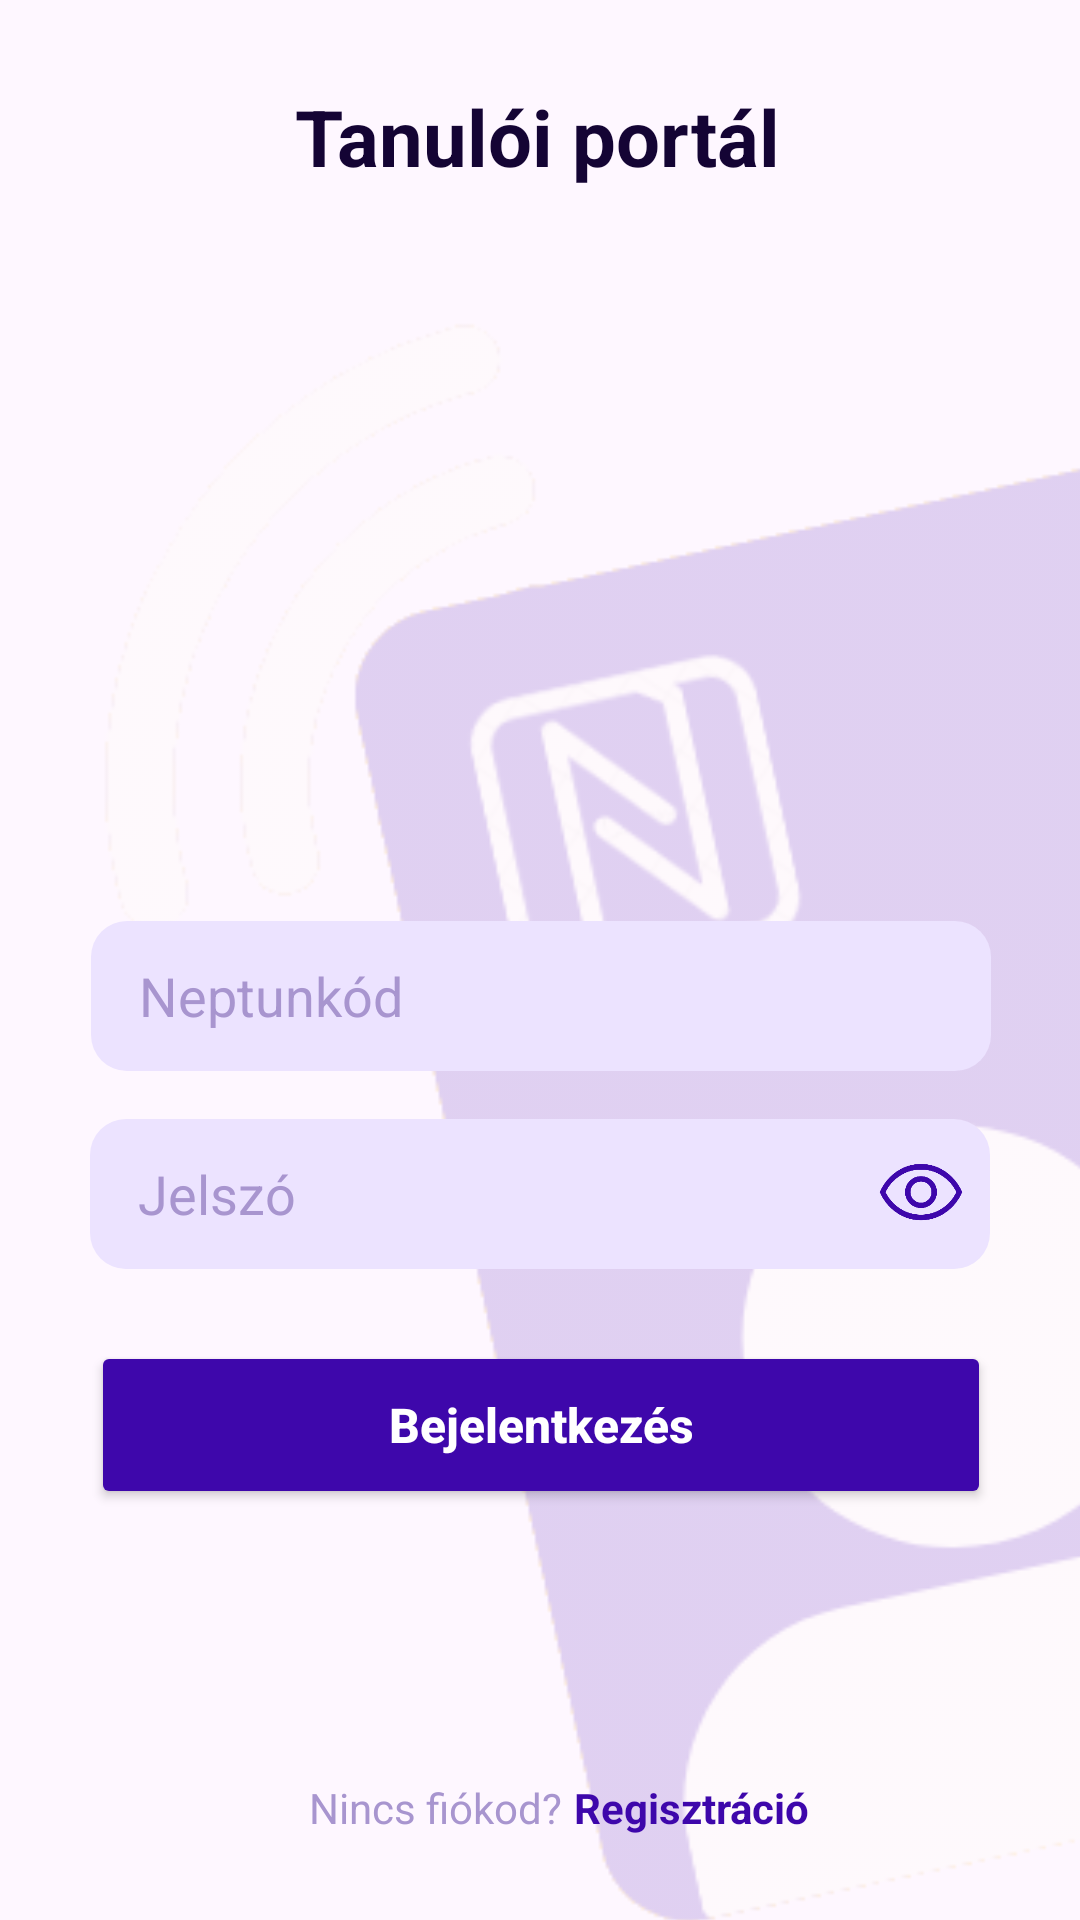

Reconstruct the res/layout file that produces this screen, plus the resources it refers to.
<!-- AndroidManifest.xml: application theme Theme.NFC_student_interface -->
<!-- res/layout/login_activity.xml -->
<?xml version="1.0" encoding="utf-8"?>
<androidx.constraintlayout.widget.ConstraintLayout xmlns:android="http://schemas.android.com/apk/res/android"
    xmlns:app="http://schemas.android.com/apk/res-auto"
    xmlns:tools="http://schemas.android.com/tools"
    android:id="@+id/main"
    android:layout_width="match_parent"
    android:layout_height="match_parent"
    tools:context=".AuthenticationActivity">

    <ImageView
        android:id="@+id/imageView"
        android:layout_width="535dp"
        android:layout_height="621dp"
        android:layout_marginStart="4dp"
        android:alpha="0.3"
        android:src="@drawable/logo"
        app:layout_constraintBottom_toBottomOf="parent"
        app:layout_constraintStart_toStartOf="parent"
        app:layout_constraintTop_toBottomOf="@+id/tvTitle"
        app:layout_constraintVertical_bias="0.0" />

    <TextView
        android:id="@+id/tvTitle"
        android:layout_width="wrap_content"
        android:layout_height="wrap_content"
        android:layout_marginTop="28dp"
        android:text="Tanulói portál"
        android:textColor="#140434"
        android:textSize="26sp"
        android:textStyle="bold"
        app:layout_constraintEnd_toEndOf="parent"
        app:layout_constraintHorizontal_bias="0.497"
        app:layout_constraintStart_toStartOf="parent"
        app:layout_constraintTop_toTopOf="parent" />

    <EditText
        android:id="@+id/etNeptun"
        android:layout_width="300dp"
        android:layout_height="50dp"
        android:layout_marginTop="244dp"
        android:background="@drawable/rounded_edittext_bg"
        android:hint="Neptunkód"
        android:inputType="text"
        android:paddingHorizontal="16dp"
        android:textColor="#3e07ab"
        android:textColorHint="#a895cf"
        app:layout_constraintEnd_toEndOf="parent"
        app:layout_constraintHorizontal_bias="0.504"
        app:layout_constraintStart_toStartOf="parent"
        app:layout_constraintTop_toBottomOf="@id/tvTitle" />

    <LinearLayout
        android:id="@+id/psw"
        android:layout_width="300dp"
        android:layout_height="50dp"
        android:layout_marginTop="16dp"
        android:orientation="horizontal"
        android:gravity="center_vertical"
        android:background="@drawable/rounded_edittext_bg"
        android:paddingStart="16dp"
        android:paddingEnd="8dp"
        app:layout_constraintTop_toBottomOf="@id/etNeptun"
        app:layout_constraintStart_toStartOf="parent"
        app:layout_constraintEnd_toEndOf="parent">

        <EditText
            android:id="@+id/etPassword"
            android:layout_width="0dp"
            android:layout_height="match_parent"
            android:layout_weight="1"
            android:hint="Jelszó"
            android:inputType="textPassword"
            android:textColor="#3e07ab"
            android:textColorHint="#a895cf"
            android:background="@android:color/transparent"
            android:paddingVertical="0dp" />

        <ImageButton
            android:id="@+id/btnTogglePassword"
            android:layout_width="30dp"
            android:layout_height="match_parent"
            android:background="@android:color/transparent"
            android:src="@drawable/visibility_icon"
            android:contentDescription="Toggle Password Visibility"
            android:scaleType="centerInside"
            app:tint="#3e07ab"/>
    </LinearLayout>

    

    <TextView
        android:id="@+id/tvSignup"
        android:layout_width="wrap_content"
        android:layout_height="wrap_content"
        android:layout_marginBottom="28dp"
        android:text="Nincs fiókod?"
        android:textColor="#a895cf"
        android:textSize="14sp"
        app:layout_constraintBottom_toBottomOf="parent"
        app:layout_constraintEnd_toEndOf="parent"
        app:layout_constraintHorizontal_bias="0.374"
        app:layout_constraintStart_toStartOf="parent" />

    <Button
        android:id="@+id/btnLogin"
        android:layout_width="300dp"
        android:layout_height="56dp"
        android:layout_marginTop="24dp"
        android:backgroundTint="#3e07ab"
        android:fontFamily="sans-serif-medium"
        android:text="Bejelentkezés"
        android:textAllCaps="false"
        android:textColor="@android:color/white"
        android:textSize="16sp"
        android:textStyle="bold"
        app:layout_constraintBottom_toBottomOf="@+id/tvSignup"
        app:layout_constraintEnd_toEndOf="parent"
        app:layout_constraintHorizontal_bias="0.504"
        app:layout_constraintStart_toStartOf="parent"
        app:layout_constraintTop_toBottomOf="@id/psw"
        app:layout_constraintVertical_bias="0.0" />

    <TextView
        android:id="@+id/tvSignupLink"
        android:layout_width="wrap_content"
        android:layout_height="wrap_content"
        android:layout_marginStart="4dp"
        android:text="Regisztráció"
        android:textColor="#3e07ab"
        android:textSize="14sp"
        android:textStyle="bold"
        android:clickable="true"
        app:layout_constraintBaseline_toBaselineOf="@id/tvSignup"
        app:layout_constraintStart_toEndOf="@id/tvSignup" />



</androidx.constraintlayout.widget.ConstraintLayout>
<!-- resources referenced by this layout -->
<resources>
  <!-- drawable logo: png bitmap (drawable, 28257 bytes) -->
  <!-- drawable rounded_edittext_bg (drawable) -->
  <?xml version="1.0" encoding="utf-8"?>
  <shape xmlns:android="http://schemas.android.com/apk/res/android"
      android:shape="rectangle">
      <solid android:color="#ece3ff" />
      <corners android:radius="12dp" />
  </shape>
  <!-- drawable visibility_icon: png bitmap (drawable, 7128 bytes) -->
  <style name="Theme.NFC_student_interface" parent="Base.Theme.NFC_student_interface" />
  <style name="Base.Theme.NFC_student_interface" parent="Theme.Material3.DayNight.NoActionBar">
          
          
      </style>
</resources>
